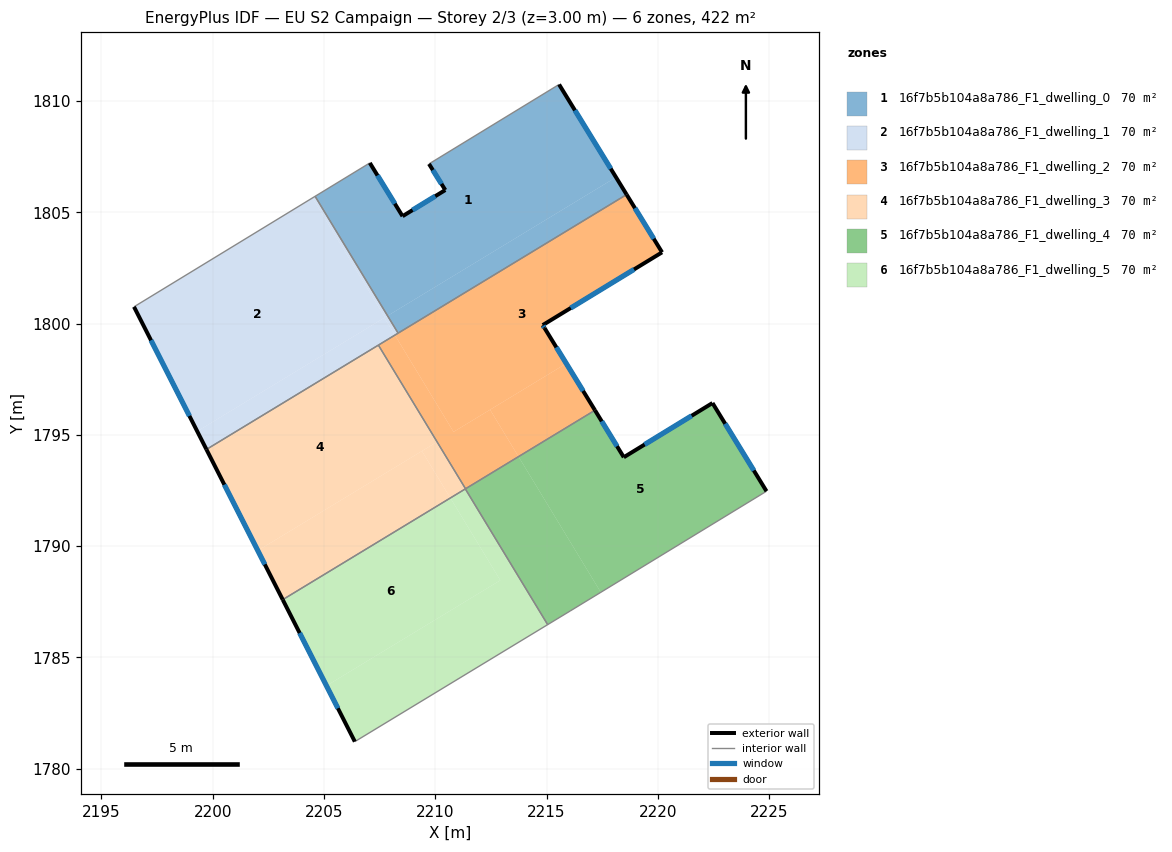
=== STOREY PLAN SPEC (per zone: floor XY polygon, exterior-wall plan segments, windows/doors) ===
zone 1: 16f7b5b104a8a786_F1_dwelling_0  (70.4 m²)
  floor: (2215.56, 1810.75) (2218.12, 1806.58) (2207.86, 1800.35) (2204.60, 1805.72) (2207.06, 1807.22) (2208.53, 1804.83) (2210.45, 1806.00) (2209.72, 1807.18)
  floor: (2218.12, 1806.58) (2218.60, 1805.80) (2208.33, 1799.57) (2207.86, 1800.35)
  exterior wall: (2210.45, 1806.00) – (2208.53, 1804.83)  [2.3 m]
    window: (2210.00, 1805.73) – (2208.98, 1805.10)  [1.9 m²]
  exterior wall: (2209.72, 1807.18) – (2210.45, 1806.00)  [1.4 m]
    window: (2209.89, 1806.90) – (2210.28, 1806.28)  [1.2 m²]
  exterior wall: (2218.60, 1805.80) – (2215.56, 1810.75)  [5.8 m]
    window: (2217.89, 1806.96) – (2216.28, 1809.58)  [4.9 m²]
  exterior wall: (2208.53, 1804.83) – (2207.06, 1807.22)  [2.8 m]
    window: (2208.18, 1805.39) – (2207.41, 1806.66)  [2.4 m²]
  interior walls: 4
zone 2: 16f7b5b104a8a786_F1_dwelling_1  (70.4 m²)
  floor: (2204.48, 1805.65) (2207.74, 1800.28) (2199.30, 1795.16) (2196.46, 1800.75)
  floor: (2204.60, 1805.72) (2207.86, 1800.35) (2207.74, 1800.28) (2204.48, 1805.65)
  floor: (2207.71, 1800.26) (2208.19, 1799.48) (2199.72, 1794.35) (2199.30, 1795.16)
  floor: (2207.86, 1800.35) (2208.33, 1799.57) (2208.19, 1799.48) (2207.71, 1800.26)
  exterior wall: (2196.46, 1800.75) – (2199.72, 1794.35)  [7.2 m]
    window: (2197.23, 1799.25) – (2198.95, 1795.85)  [6.1 m²]
  interior walls: 4
zone 3: 16f7b5b104a8a786_F1_dwelling_2  (70.4 m²)
  floor: (2218.60, 1805.80) (2220.19, 1803.20) (2214.83, 1799.93) (2215.89, 1798.21) (2210.82, 1795.14) (2208.19, 1799.48)
  floor: (2215.89, 1798.21) (2217.18, 1796.11) (2213.74, 1794.02) (2212.46, 1796.13)
  floor: (2214.91, 1799.80) (2217.18, 1796.11) (2211.36, 1792.58) (2207.45, 1799.03) (2208.19, 1799.48) (2210.82, 1795.14) (2212.46, 1796.13) (2213.74, 1794.02) (2217.18, 1796.11) (2214.83, 1799.93)
  exterior wall: (2214.83, 1799.93) – (2220.19, 1803.20)  [6.3 m]
    window: (2216.09, 1800.70) – (2218.93, 1802.44)  [5.3 m²]
  exterior wall: (2214.91, 1799.80) – (2214.83, 1799.93)  [0.2 m]
    window: (2214.89, 1799.83) – (2214.85, 1799.90)  [0.1 m²]
  exterior wall: (2217.18, 1796.11) – (2214.91, 1799.80)  [4.3 m]
    window: (2216.64, 1796.97) – (2215.44, 1798.93)  [3.7 m²]
  exterior wall: (2220.19, 1803.20) – (2218.60, 1805.80)  [3.0 m]
    window: (2219.82, 1803.81) – (2218.97, 1805.19)  [2.6 m²]
  interior walls: 4
zone 4: 16f7b5b104a8a786_F1_dwelling_3  (70.4 m²)
  floor: (2207.45, 1799.03) (2210.08, 1794.69) (2202.03, 1789.80) (2199.72, 1794.35)
  floor: (2209.40, 1794.27) (2210.68, 1792.16) (2203.15, 1787.59) (2202.03, 1789.80)
  floor: (2210.08, 1794.69) (2211.36, 1792.58) (2210.68, 1792.16) (2209.40, 1794.27)
  exterior wall: (2199.72, 1794.35) – (2203.15, 1787.59)  [7.6 m]
    window: (2200.52, 1792.76) – (2202.34, 1789.18)  [6.4 m²]
  interior walls: 4
zone 5: 16f7b5b104a8a786_F1_dwelling_4  (70.4 m²)
  floor: (2222.46, 1796.43) (2224.89, 1792.47) (2217.44, 1787.93) (2213.74, 1794.02) (2217.18, 1796.11) (2218.47, 1793.99)
  floor: (2213.74, 1794.02) (2217.44, 1787.93) (2216.06, 1787.08) (2215.05, 1786.47) (2211.35, 1792.57)
  exterior wall: (2218.47, 1793.99) – (2217.18, 1796.11)  [2.5 m]
    window: (2218.17, 1794.49) – (2217.48, 1795.61)  [2.1 m²]
  exterior wall: (2222.46, 1796.43) – (2218.47, 1793.99)  [4.7 m]
    window: (2221.52, 1795.86) – (2219.41, 1794.57)  [3.9 m²]
  exterior wall: (2224.89, 1792.47) – (2222.46, 1796.43)  [4.6 m]
    window: (2224.32, 1793.40) – (2223.03, 1795.50)  [3.9 m²]
  interior walls: 5
zone 6: 16f7b5b104a8a786_F1_dwelling_5  (70.4 m²)
  floor: (2210.68, 1792.16) (2212.92, 1788.46) (2205.11, 1783.73) (2203.15, 1787.59)
  floor: (2211.35, 1792.57) (2215.05, 1786.47) (2206.39, 1781.22) (2205.11, 1783.73) (2212.92, 1788.46) (2210.68, 1792.16)
  exterior wall: (2203.15, 1787.59) – (2206.39, 1781.22)  [7.2 m]
    window: (2203.91, 1786.10) – (2205.63, 1782.71)  [6.0 m²]
  interior walls: 3

=== DERIVED (storey summary) ===
Building: EU S2 Campaign
Storey: 2 of 3  (floor level z = 3.00 m)
Storey gross floor area: 422.3 m²
Zones on this storey: 6
  - 16f7b5b104a8a786_F1_dwelling_0: floor 70.4 m²; exterior wall 12.2 m (36.7 m²); 4 window(s) 10.3 m²; WWR 28.1%
  - 16f7b5b104a8a786_F1_dwelling_1: floor 70.4 m²; exterior wall 7.2 m (21.6 m²); 1 window(s) 6.1 m²; WWR 28.1%
  - 16f7b5b104a8a786_F1_dwelling_2: floor 70.4 m²; exterior wall 13.8 m (41.5 m²); 4 window(s) 11.7 m²; WWR 28.1%
  - 16f7b5b104a8a786_F1_dwelling_3: floor 70.4 m²; exterior wall 7.6 m (22.7 m²); 1 window(s) 6.4 m²; WWR 28.1%
  - 16f7b5b104a8a786_F1_dwelling_4: floor 70.4 m²; exterior wall 11.8 m (35.4 m²); 3 window(s) 10.0 m²; WWR 28.1%
  - 16f7b5b104a8a786_F1_dwelling_5: floor 70.4 m²; exterior wall 7.2 m (21.5 m²); 1 window(s) 6.0 m²; WWR 28.1%
Zone adjacency (shared interzone walls):
  - 16f7b5b104a8a786_F1_dwelling_0 ↔ 16f7b5b104a8a786_F1_dwelling_1
  - 16f7b5b104a8a786_F1_dwelling_0 ↔ 16f7b5b104a8a786_F1_dwelling_2
  - 16f7b5b104a8a786_F1_dwelling_1 ↔ 16f7b5b104a8a786_F1_dwelling_2
  - 16f7b5b104a8a786_F1_dwelling_1 ↔ 16f7b5b104a8a786_F1_dwelling_3
  - 16f7b5b104a8a786_F1_dwelling_2 ↔ 16f7b5b104a8a786_F1_dwelling_3
  - 16f7b5b104a8a786_F1_dwelling_2 ↔ 16f7b5b104a8a786_F1_dwelling_4
  - 16f7b5b104a8a786_F1_dwelling_3 ↔ 16f7b5b104a8a786_F1_dwelling_4
  - 16f7b5b104a8a786_F1_dwelling_3 ↔ 16f7b5b104a8a786_F1_dwelling_5
  - 16f7b5b104a8a786_F1_dwelling_4 ↔ 16f7b5b104a8a786_F1_dwelling_5